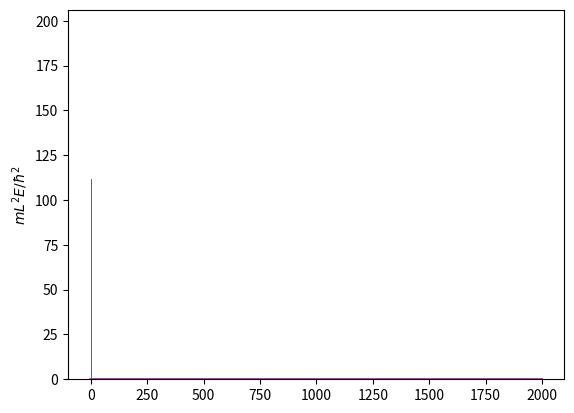

Python code for this plot:
# %%
import numpy as np
import matplotlib.pyplot as plt
from scipy.linalg import eigh_tridiagonal


def ml2V(y):
    # return 1000 * (y - 0.5) ** 2
    return 1000 * np.exp(-(y - 0.7) ** 2 / (2 * 0.05 ** 2))


# %%
N = 2000
y = np.linspace(0, 1, N + 1)
dy = 1 / N

d = 1 / dy ** 2 + ml2V(y)[1:-1]
e = -1 / (2 * dy ** 2) * np.ones(len(d) - 1)

# %%
w, v = eigh_tridiagonal(d, e, select='i', select_range=(0, 4))

plt.plot(v.T[0] ** 2)
plt.plot(v.T[1] ** 2)
plt.plot(v.T[2] ** 2)
plt.plot(v.T[3] ** 2)
plt.plot(v.T[4] ** 2)
plt.show()

# %%
plt.bar(np.arange(5), w)
plt.ylabel(r'$mL^2 E/\hbar^2$')
plt.show()

# %%
